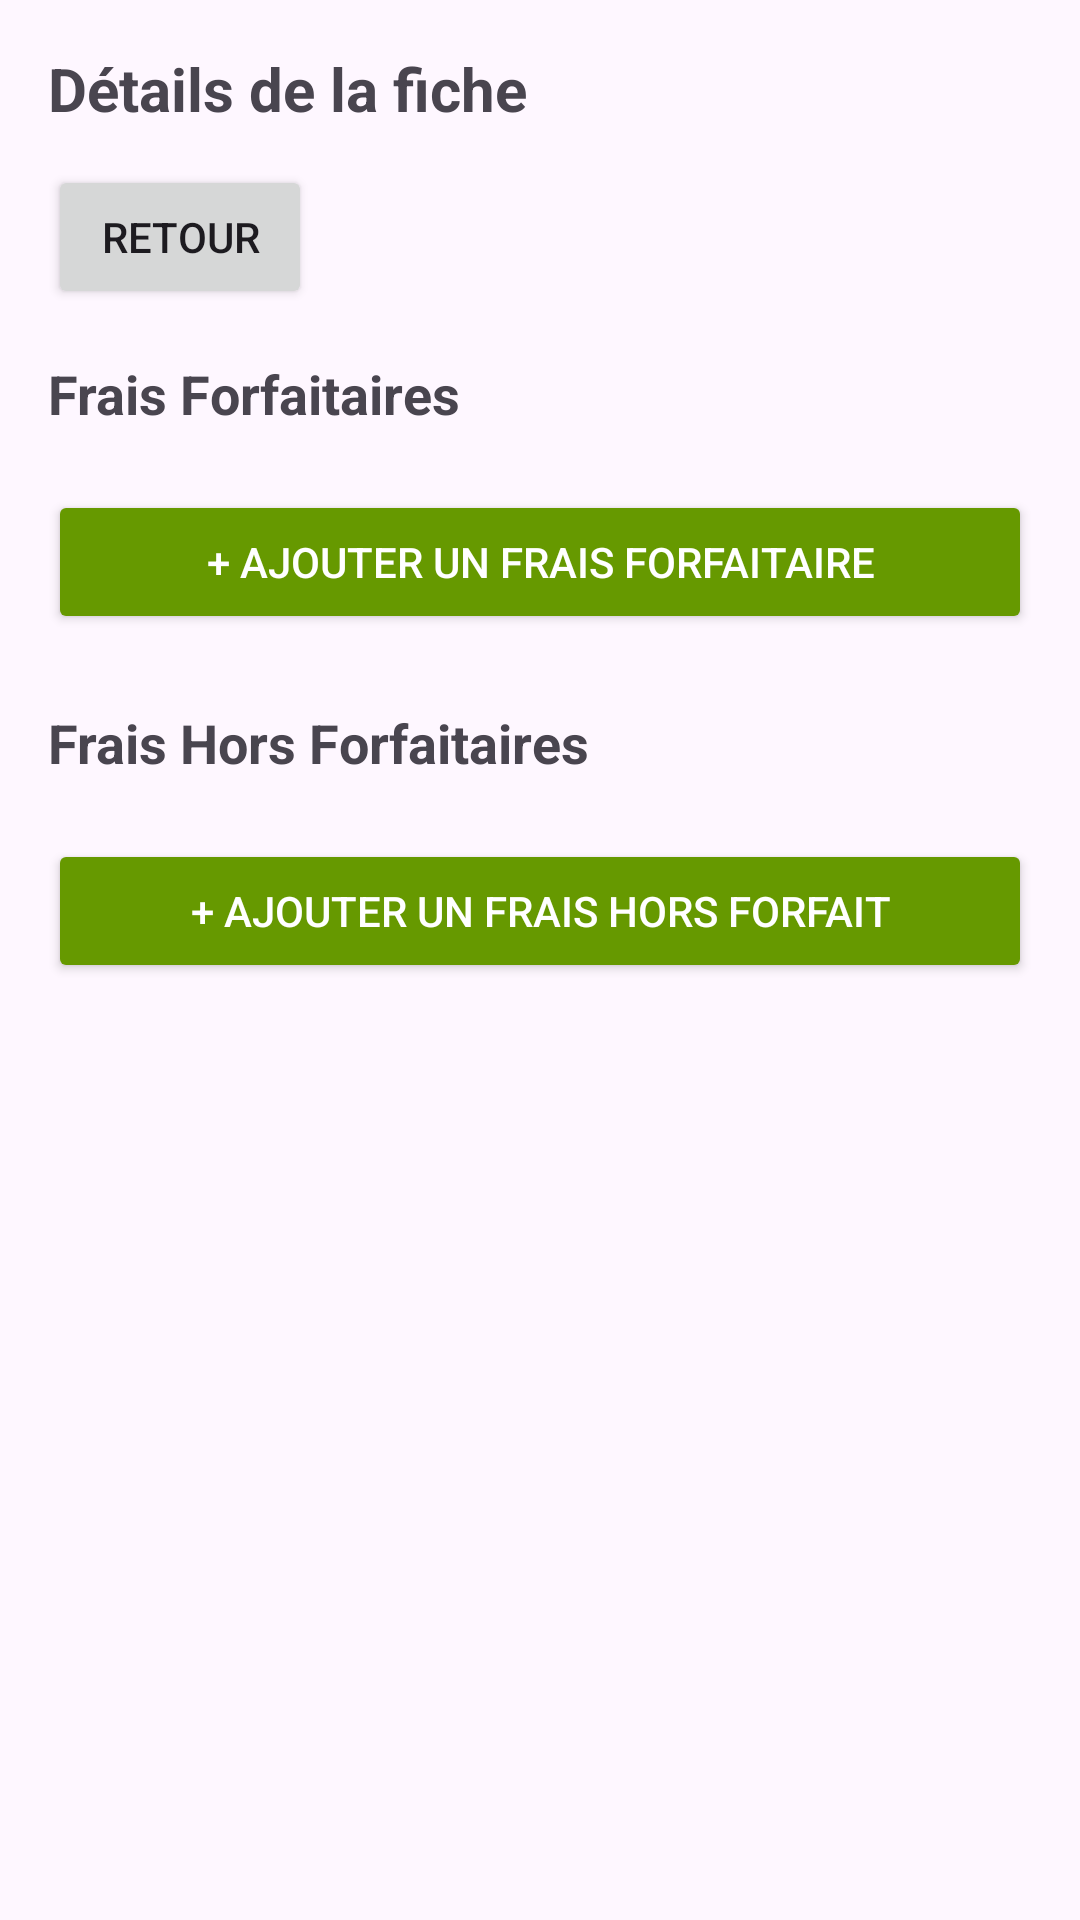

Write the Android layout XML for this screen, with the resource values it uses.
<!-- AndroidManifest.xml: application theme Theme.Connexion_gsb -->
<!-- res/layout/activity_detail_fiche.xml -->
<?xml version="1.0" encoding="utf-8"?>
<ScrollView xmlns:android="http://schemas.android.com/apk/res/android"
    android:layout_width="match_parent"
    android:layout_height="match_parent">

    <LinearLayout
        android:orientation="vertical"
        android:padding="16dp"
        android:layout_width="match_parent"
        android:layout_height="wrap_content">

        <TextView
            android:id="@+id/textFicheTitre"
            android:layout_width="wrap_content"
            android:layout_height="wrap_content"
            android:text="Détails de la fiche"
            android:textSize="20sp"
            android:textStyle="bold"
            android:layout_marginBottom="12dp"/>

        <Button
            android:id="@+id/boutonRetour"
            android:layout_width="wrap_content"
            android:layout_height="wrap_content"
            android:text="Retour"
            android:layout_marginBottom="16dp" />

        
        <TextView
            android:layout_width="match_parent"
            android:layout_height="wrap_content"
            android:text="Frais Forfaitaires"
            android:textSize="18sp"
            android:textStyle="bold"
            android:layout_marginBottom="8dp"/>

        <androidx.recyclerview.widget.RecyclerView
            android:id="@+id/recyclerViewForfaitaires"
            android:layout_width="match_parent"
            android:layout_height="wrap_content"
            android:nestedScrollingEnabled="false"/>

        <Button
            android:id="@+id/btnAjoutForfait"
            android:layout_width="match_parent"
            android:layout_height="wrap_content"
            android:text="+ Ajouter un frais forfaitaire"
            android:backgroundTint="@android:color/holo_green_dark"
            android:textColor="@android:color/white"
            android:layout_marginTop="12dp"
            android:layout_marginBottom="24dp"/>

        
        <TextView
            android:layout_width="match_parent"
            android:layout_height="wrap_content"
            android:text="Frais Hors Forfaitaires"
            android:textSize="18sp"
            android:textStyle="bold"
            android:layout_marginBottom="8dp"/>

        <androidx.recyclerview.widget.RecyclerView
            android:id="@+id/recyclerViewHorsForfait"
            android:layout_width="match_parent"
            android:layout_height="wrap_content"
            android:nestedScrollingEnabled="false"/>

        <Button
            android:id="@+id/btnAjoutHorsForfait"
            android:layout_width="match_parent"
            android:layout_height="wrap_content"
            android:text="+ Ajouter un frais hors forfait"
            android:backgroundTint="@android:color/holo_green_dark"
            android:textColor="@android:color/white"
            android:layout_marginTop="12dp"/>
    </LinearLayout>
</ScrollView>
<!-- resources referenced by this layout -->
<resources>
  <style name="Theme.Connexion_gsb" parent="Base.Theme.Connexion_gsb" />
  <style name="Base.Theme.Connexion_gsb" parent="Theme.Material3.DayNight.NoActionBar">
          
          
      </style>
</resources>
